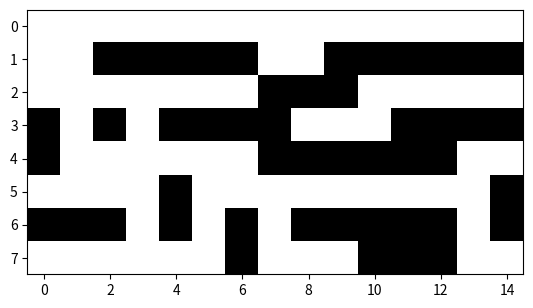

Here is the Python script that generated this plot: (Note: this script raises an exception after producing the figure.)
import matplotlib.pyplot as plt

def crearLaberinto():
    laberinto = [
        [0, 0, 0, 0, 0, 0, 0, 0, 0, 0, 0, 0, 0, 0, 0],
        [0, 0, 1, 1, 1, 1, 1, 0, 0, 1, 1, 1, 1, 1, 1],
        [0, 0, 0, 0, 0, 0, 0, 1, 1, 1, 0, 0, 0, 0, 0],
        [1, 0, 1, 0, 1, 1, 1, 1, 0, 0, 0, 1, 1, 1, 1],
        [1, 0, 0, 0, 0, 0, 0, 1, 1, 1, 1, 1, 1, 0, 0],
        [0, 0, 0, 0, 1, 0, 0, 0, 0, 0, 0, 0, 0, 0, 1],
        [1, 1, 1, 0, 1, 0, 1, 0, 1, 1, 1, 1, 1, 0, 1],
        [0, 0, 0, 0, 0, 0, 1, 0, 0, 0, 1, 1, 1, 0, 0]
    ]
    return laberinto

laberinto = crearLaberinto()

# Imprimir la matriz
for fila in laberinto:
    print(' '.join(map(str, fila)))

plt.imshow(laberinto, cmap='binary')
plt.show()

# Pedir al usuario que ingrese una coordenada
fila = int(input("Ingresa la fila (0-7): "))
columna = int(input("Ingresa la columna (0-14): "))


# plt.imshow (laberinto, cmap='binary') -> lienzo sin datos
# plt.plot (pos[1], pos[0], 'o', color='red')
# plt.show() -. muestra los datos al lienzo
# plt.figure() -> muestra en otra pagina otro lienzo con los datos